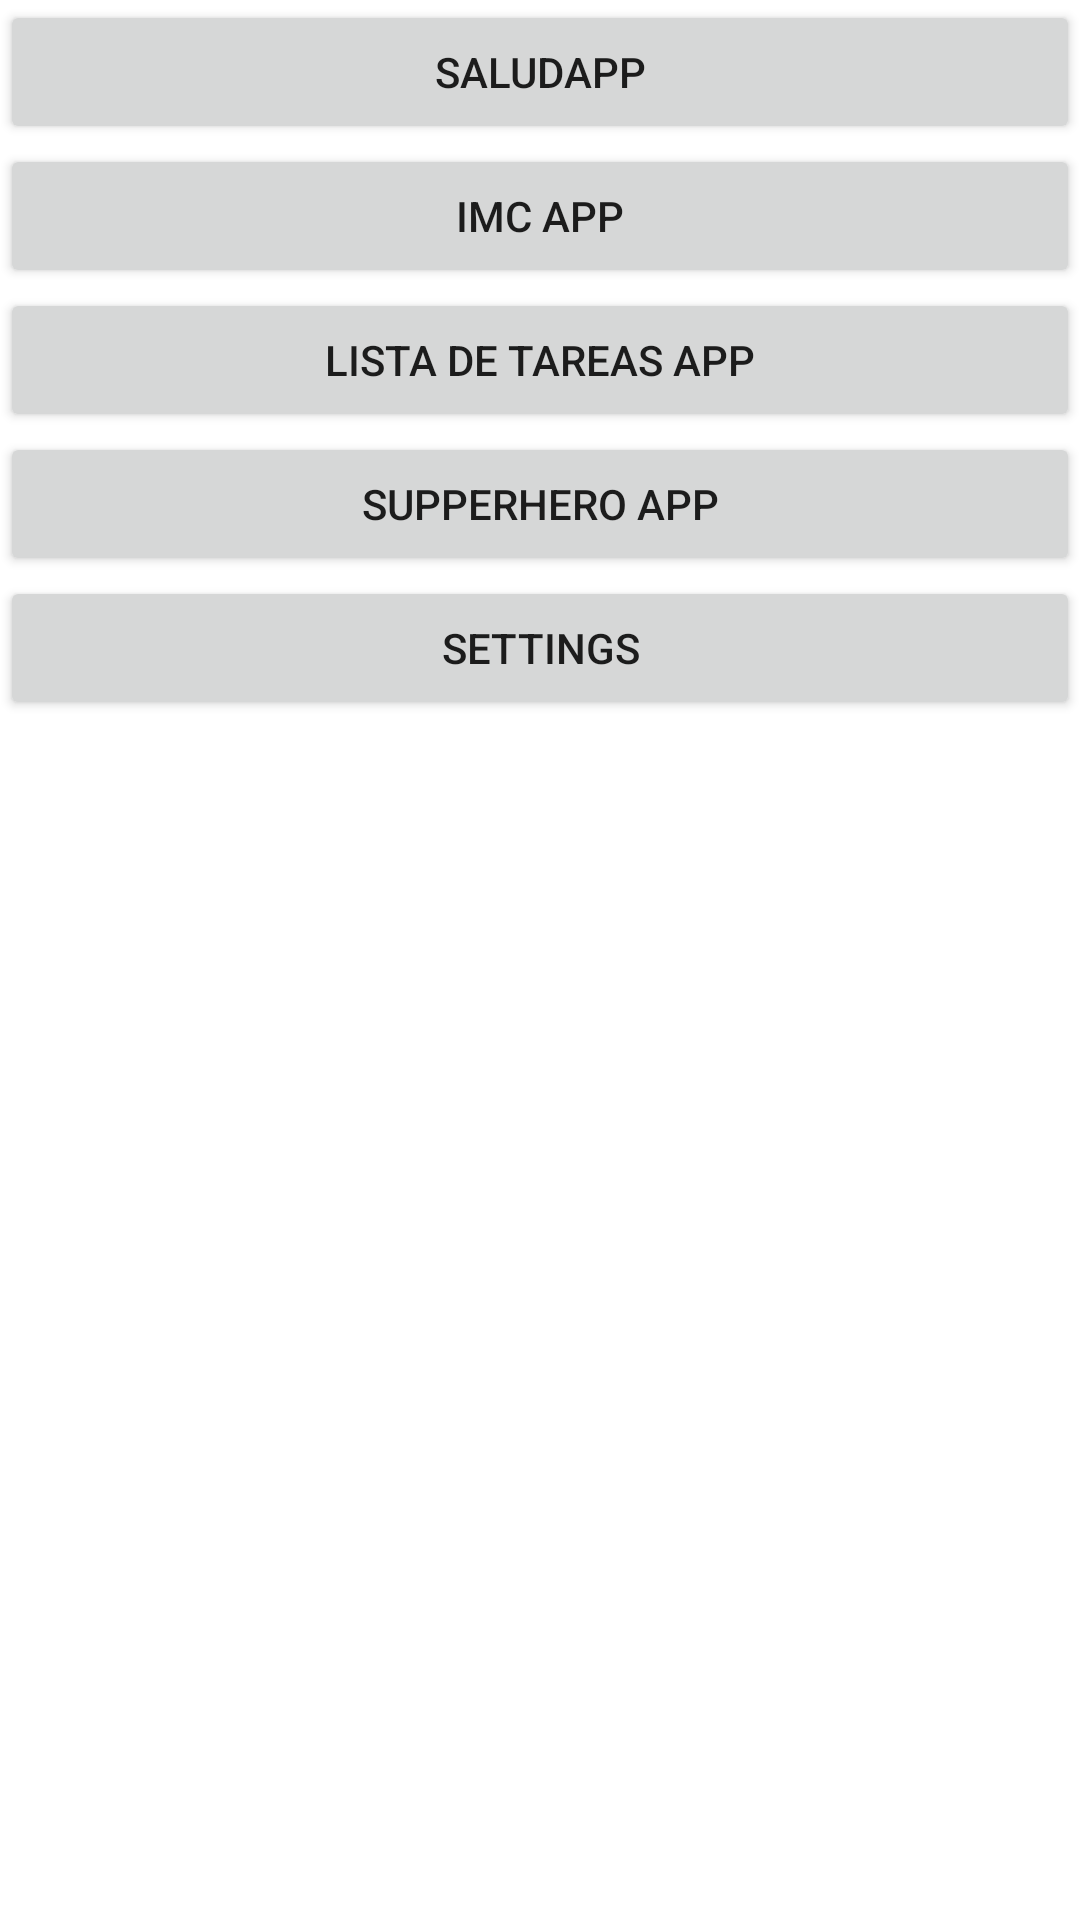

Produce the Android XML layout that renders to this screen, including the resource entries it uses.
<!-- AndroidManifest.xml: application theme Theme.AndroidMaster -->
<!-- res/layout/activity_menu.xml -->
<?xml version="1.0" encoding="utf-8"?>
<LinearLayout xmlns:android="http://schemas.android.com/apk/res/android"
    xmlns:tools="http://schemas.android.com/tools"
    android:layout_width="match_parent"
    android:layout_height="match_parent"
    android:layout_margin="16dp"
    android:orientation="vertical"
    tools:context=".MenuActivity">


    <Button
        android:id="@+id/btnSaludApp"
        android:layout_width="match_parent"
        android:layout_height="wrap_content"
        android:text="SaludApp"/>


    <Button
        android:id="@+id/btnIMCApp"
        android:layout_width="match_parent"
        android:layout_height="wrap_content"
        android:text="IMC App"/>


    <Button
        android:id="@+id/btnTODO"
        android:layout_width="match_parent"
        android:layout_height="wrap_content"
        android:text="Lista De Tareas App"/>


    <Button
        android:id="@+id/btnSuperhero"
        android:layout_width="match_parent"
        android:layout_height="wrap_content"
        android:text="SupperHero App"/>

    <Button
        android:id="@+id/btnSettings"
        android:layout_width="match_parent"
        android:layout_height="wrap_content"
        android:text="Settings"/>


</LinearLayout>
<!-- resources referenced by this layout -->
<resources>
  <style name="Theme.AndroidMaster" parent="Theme.MaterialComponents.DayNight.NoActionBar">
          
          <item name="colorPrimary">@color/purple_500</item>
          <item name="colorPrimaryVariant">@color/purple_700</item>
          <item name="colorOnPrimary">@color/white</item>
          
          <item name="colorSecondary">@color/teal_200</item>
          <item name="colorSecondaryVariant">@color/teal_700</item>
          <item name="colorOnSecondary">@color/black</item>
          
          <item name="android:statusBarColor">?attr/colorPrimaryVariant</item>
          
      </style>
  <color name="purple_500">#FF6200EE</color>
  <color name="purple_700">#FF3700B3</color>
  <color name="white">#FFFFFFFF</color>
  <color name="teal_200">#FF03DAC5</color>
  <color name="teal_700">#FF018786</color>
  <color name="black">#FF000000</color>
</resources>
